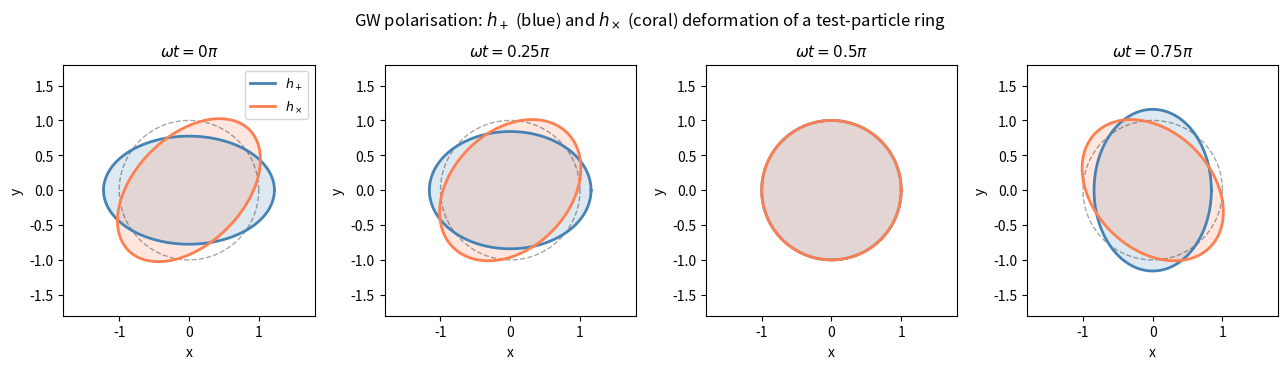

This figure's Python source:
"""
fig_ch1_gw_polarisation.py
Chapter 1 Visual Guide — Figure 1
GW + and x polarisation of a ring of test particles.
Save as: figures/fig_ch1_polarisation.png
"""
import numpy as np
import matplotlib.pyplot as plt
import os; os.makedirs("figures", exist_ok=True)

theta = np.linspace(0, 2*np.pi, 300)
x0, y0 = np.cos(theta), np.sin(theta)
h = 0.45

fig, axes = plt.subplots(1, 4, figsize=(13, 3.4))
phases = [0, np.pi/4, np.pi/2, 3*np.pi/4]

for ax, phi in zip(axes, phases):
    xp = x0 * (1 + h/2*np.cos(phi))
    yp = y0 * (1 - h/2*np.cos(phi))
    # h× via 45° rotation
    ang = np.pi/4
    xr =  x0*np.cos(ang) + y0*np.sin(ang)
    yr = -x0*np.sin(ang) + y0*np.cos(ang)
    xb =  xr*(1+h/2*np.cos(phi))*np.cos(-ang) + yr*(1-h/2*np.cos(phi))*np.sin(-ang)
    yb = -xr*(1+h/2*np.cos(phi))*np.sin(-ang) + yr*(1-h/2*np.cos(phi))*np.cos(-ang)

    ax.plot(x0, y0, 'k--', lw=1, alpha=0.35)
    ax.fill(xp, yp, alpha=0.18, color='steelblue')
    ax.plot(xp, yp, color='steelblue', lw=2, label=r'$h_+$')
    ax.fill(xb, yb, alpha=0.18, color='coral')
    ax.plot(xb, yb, color='coral', lw=2, label=r'$h_\times$')
    ax.set_aspect('equal'); ax.set_xlim(-1.8,1.8); ax.set_ylim(-1.8,1.8)
    ax.set_title(fr'$\omega t = {phi/np.pi:.2g}\pi$', fontsize=11)
    ax.set_xlabel('x'); ax.set_ylabel('y')

axes[0].legend(loc='upper right', fontsize=9)
fig.suptitle(r'GW polarisation: $h_+$ (blue) and $h_\times$ (coral) deformation of a test-particle ring',
             fontsize=12, y=1.01)
plt.tight_layout()
plt.savefig('figures/fig_ch1_polarisation.png', dpi=200, bbox_inches='tight')
print("Saved: figures/fig_ch1_polarisation.png")
